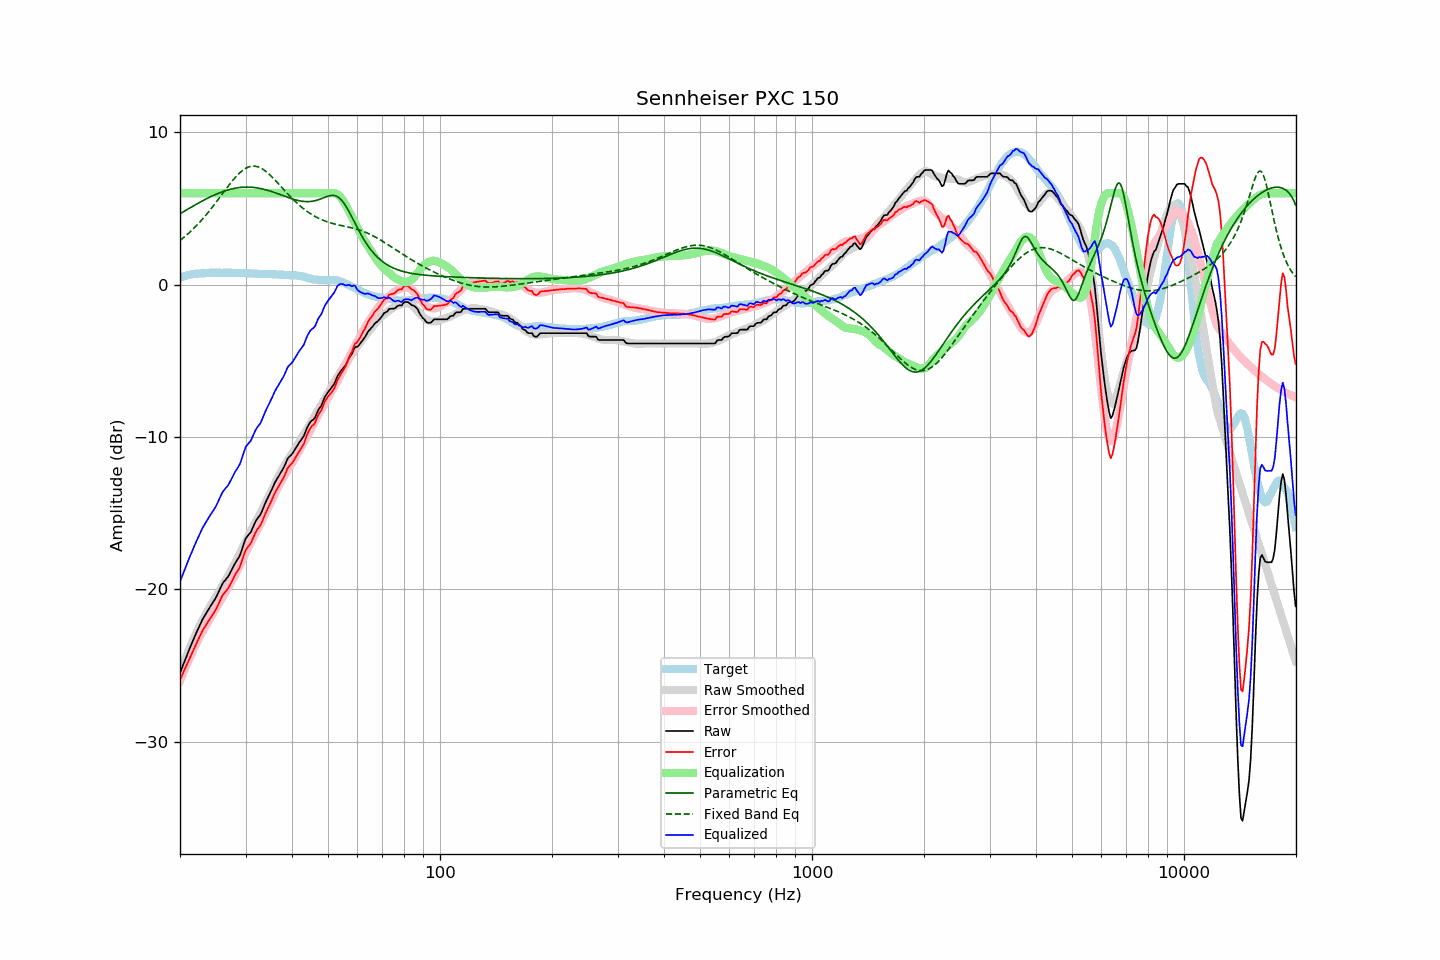

The table this chart was drawn from, first rows:
frequency, raw, error, smoothed, error_smoothed, equalization, parametric_eq, fixed_band_eq, equalized_raw, equalized_smoothed, target
20.00, -25.50, -25.96, -25.53, -26.01, 6.00, 4.65, 2.89, -19.50, -19.53, 0.46
20.20, -25.23, -25.73, -25.24, -25.74, 6.00, 4.72, 2.98, -19.23, -19.24, 0.50
20.40, -24.95, -25.47, -24.95, -25.48, 6.00, 4.78, 3.06, -18.95, -18.95, 0.53
20.61, -24.68, -25.24, -24.67, -25.23, 6.00, 4.84, 3.15, -18.68, -18.67, 0.56
20.81, -24.41, -25.00, -24.39, -24.98, 6.00, 4.90, 3.24, -18.41, -18.39, 0.60
21.02, -24.14, -24.77, -24.13, -24.74, 6.00, 4.96, 3.33, -18.14, -18.13, 0.64
21.23, -23.89, -24.53, -23.87, -24.50, 6.00, 5.02, 3.43, -17.89, -17.87, 0.65
21.44, -23.63, -24.30, -23.61, -24.27, 6.00, 5.08, 3.53, -17.63, -17.61, 0.67
21.66, -23.39, -24.08, -23.37, -24.04, 6.00, 5.14, 3.63, -17.39, -17.37, 0.69
21.87, -23.13, -23.83, -23.13, -23.82, 6.00, 5.20, 3.73, -17.13, -17.13, 0.70
22.09, -22.90, -23.61, -22.89, -23.60, 6.00, 5.26, 3.84, -16.90, -16.89, 0.72
22.31, -22.66, -23.38, -22.67, -23.39, 6.00, 5.32, 3.95, -16.66, -16.67, 0.72
22.54, -22.44, -23.17, -22.45, -23.18, 6.00, 5.38, 4.06, -16.44, -16.45, 0.72
22.76, -22.21, -22.94, -22.24, -22.98, 6.00, 5.44, 4.18, -16.21, -16.24, 0.73
22.99, -21.98, -22.71, -22.04, -22.78, 6.00, 5.50, 4.30, -15.98, -16.04, 0.73
23.22, -21.80, -22.54, -21.84, -22.60, 6.00, 5.55, 4.42, -15.80, -15.84, 0.74
23.45, -21.63, -22.38, -21.65, -22.41, 6.00, 5.61, 4.54, -15.63, -15.65, 0.75
23.69, -21.45, -22.21, -21.46, -22.22, 6.00, 5.66, 4.67, -15.45, -15.46, 0.76
23.92, -21.28, -22.05, -21.27, -22.04, 6.00, 5.71, 4.80, -15.28, -15.27, 0.77
24.16, -21.11, -21.89, -21.08, -21.85, 6.00, 5.76, 4.93, -15.11, -15.08, 0.78
24.40, -20.95, -21.74, -20.89, -21.67, 6.00, 5.81, 5.07, -14.95, -14.89, 0.79
24.65, -20.78, -21.56, -20.71, -21.49, 6.00, 5.86, 5.20, -14.78, -14.71, 0.78
24.89, -20.61, -21.40, -20.54, -21.32, 6.00, 5.91, 5.34, -14.61, -14.54, 0.78
25.14, -20.41, -21.19, -20.36, -21.14, 6.00, 5.95, 5.48, -14.41, -14.36, 0.78
25.39, -20.17, -20.95, -20.18, -20.97, 6.00, 6.00, 5.62, -14.17, -14.18, 0.78
25.65, -19.95, -20.73, -20.00, -20.79, 6.00, 6.04, 5.76, -13.95, -14.00, 0.78
25.91, -19.72, -20.49, -19.82, -20.60, 6.00, 6.08, 5.90, -13.72, -13.82, 0.77
26.16, -19.55, -20.32, -19.64, -20.42, 6.00, 6.12, 6.05, -13.55, -13.64, 0.78
26.43, -19.42, -20.20, -19.47, -20.24, 6.00, 6.15, 6.19, -13.42, -13.47, 0.78
26.69, -19.29, -20.06, -19.29, -20.07, 6.00, 6.19, 6.33, -13.29, -13.29, 0.78
26.96, -19.16, -19.94, -19.12, -19.89, 6.00, 6.22, 6.47, -13.16, -13.12, 0.78
27.23, -18.97, -19.75, -18.93, -19.70, 6.00, 6.25, 6.60, -12.97, -12.93, 0.78
27.50, -18.76, -19.53, -18.73, -19.50, 6.00, 6.28, 6.73, -12.76, -12.73, 0.77
27.77, -18.55, -19.31, -18.53, -19.30, 6.00, 6.30, 6.86, -12.55, -12.53, 0.76
28.05, -18.35, -19.11, -18.33, -19.10, 6.00, 6.32, 6.99, -12.35, -12.33, 0.76
28.33, -18.18, -18.93, -18.13, -18.90, 6.00, 6.34, 7.10, -12.18, -12.13, 0.75
28.62, -18.01, -18.77, -17.93, -18.69, 6.00, 6.36, 7.22, -12.01, -11.93, 0.76
28.90, -17.84, -18.60, -17.71, -18.48, 6.00, 6.37, 7.32, -11.84, -11.71, 0.76
29.19, -17.57, -18.32, -17.49, -18.25, 6.00, 6.38, 7.41, -11.57, -11.49, 0.75
29.48, -17.24, -17.99, -17.26, -18.02, 6.00, 6.39, 7.50, -11.24, -11.26, 0.76
29.78, -16.91, -17.67, -17.04, -17.79, 6.00, 6.40, 7.57, -10.91, -11.04, 0.76
30.08, -16.64, -17.40, -16.82, -17.57, 6.00, 6.40, 7.64, -10.64, -10.82, 0.76
30.38, -16.51, -17.26, -16.61, -17.35, 6.00, 6.40, 7.69, -10.51, -10.61, 0.75
30.68, -16.38, -17.12, -16.40, -17.14, 6.00, 6.40, 7.73, -10.38, -10.40, 0.74
30.99, -16.26, -16.99, -16.20, -16.93, 6.00, 6.39, 7.76, -10.26, -10.20, 0.73
31.30, -16.02, -16.75, -15.99, -16.72, 6.00, 6.39, 7.77, -10.02, -9.99, 0.73
31.61, -15.78, -16.51, -15.79, -16.51, 6.00, 6.37, 7.78, -9.78, -9.79, 0.73
31.93, -15.55, -16.27, -15.59, -16.31, 6.00, 6.36, 7.77, -9.55, -9.59, 0.72
32.24, -15.38, -16.08, -15.39, -16.11, 6.00, 6.35, 7.74, -9.38, -9.39, 0.71
32.57, -15.24, -15.95, -15.20, -15.91, 6.00, 6.33, 7.71, -9.24, -9.20, 0.71
32.89, -15.11, -15.81, -15.00, -15.71, 6.00, 6.31, 7.66, -9.11, -9.00, 0.71
33.22, -14.88, -15.58, -14.80, -15.50, 6.00, 6.28, 7.61, -8.88, -8.80, 0.70
33.55, -14.61, -15.32, -14.59, -15.29, 6.00, 6.26, 7.54, -8.61, -8.59, 0.70
33.89, -14.36, -15.06, -14.36, -15.06, 6.00, 6.23, 7.46, -8.36, -8.36, 0.70
34.23, -14.13, -14.83, -14.14, -14.83, 6.00, 6.20, 7.38, -8.13, -8.14, 0.70
34.57, -13.92, -14.60, -13.93, -14.61, 6.00, 6.17, 7.29, -7.92, -7.93, 0.69
34.92, -13.71, -14.40, -13.72, -14.40, 6.00, 6.14, 7.19, -7.71, -7.72, 0.69
35.27, -13.48, -14.16, -13.50, -14.18, 6.00, 6.11, 7.09, -7.48, -7.50, 0.68
35.62, -13.24, -13.91, -13.28, -13.96, 6.00, 6.07, 6.98, -7.24, -7.28, 0.67
35.97, -13.01, -13.68, -13.06, -13.73, 6.00, 6.04, 6.87, -7.01, -7.06, 0.67
... 635 more rows
